Dataset: plantbase_images (GitHub, JoshEagle/plantbase). Classes: Ajuga, Allium, Campanula, Cirsium, Crataegus, Gentiana, Geranium, Iris, Malva, Narcissus, Ophrys, Rosa, Trifolium, Verbascum, Veronica, Viola.

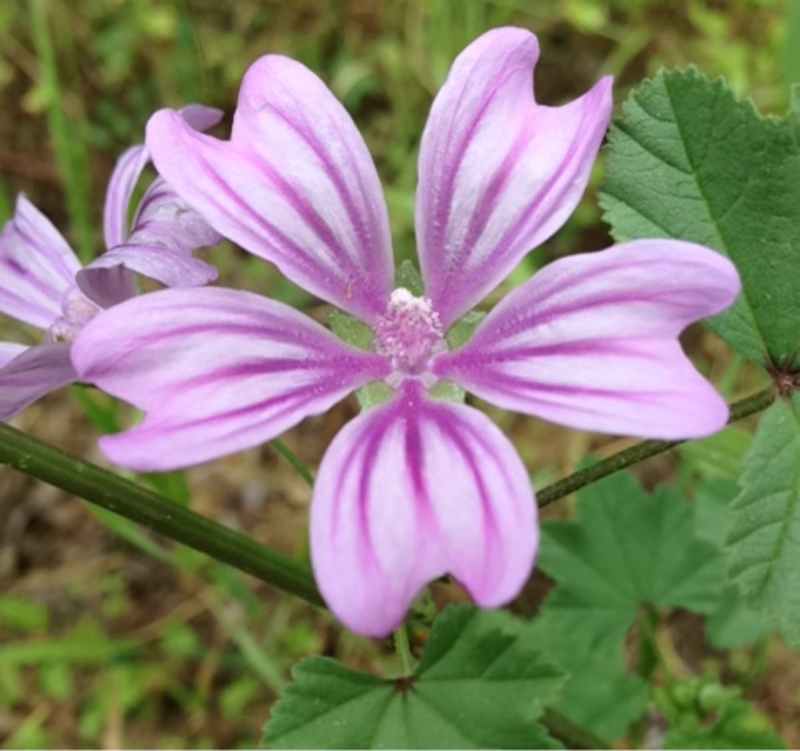
Label: Malva

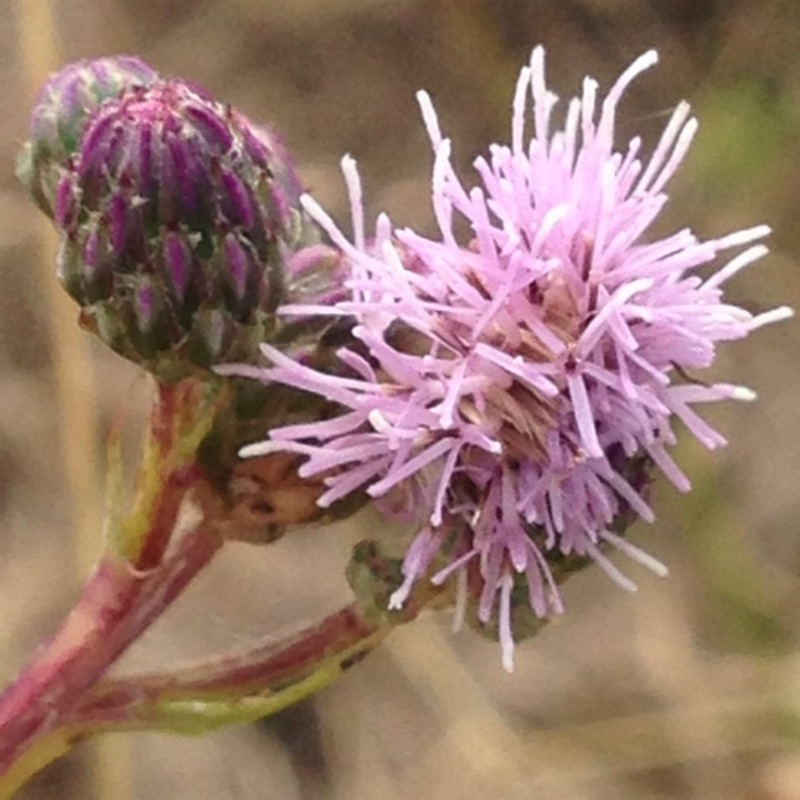
Label: Cirsium

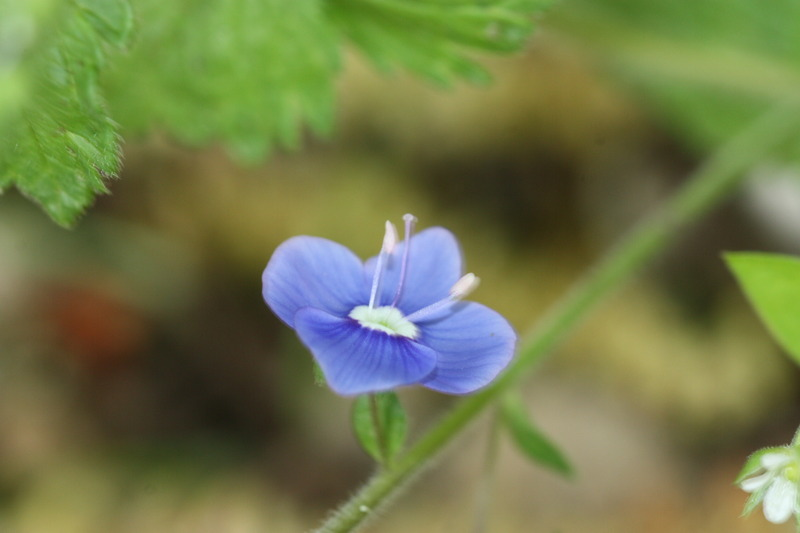
Label: Veronica

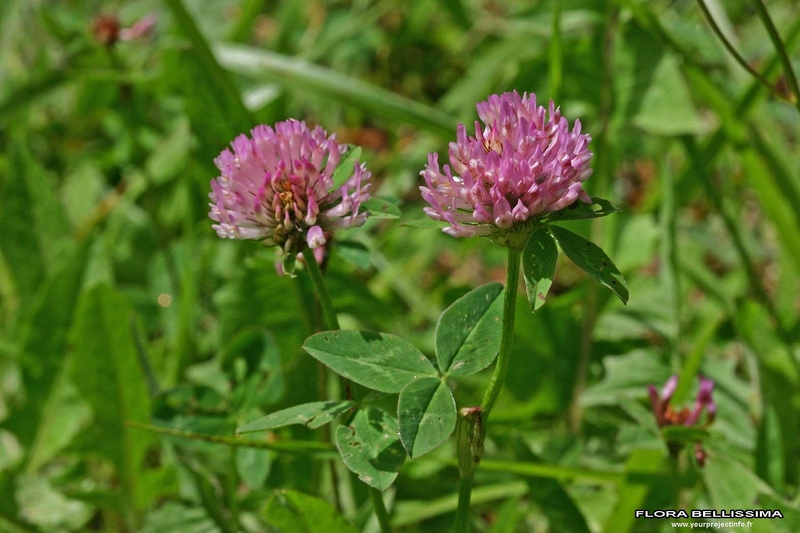
Label: Trifolium

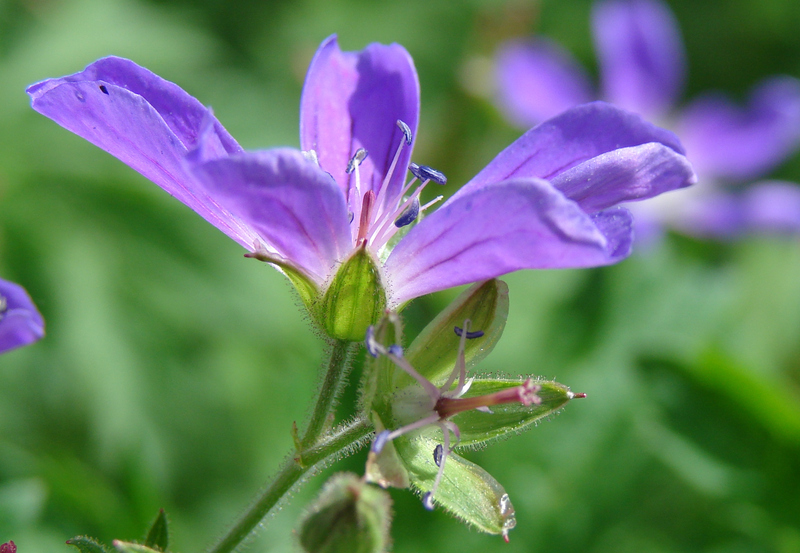
Label: Geranium

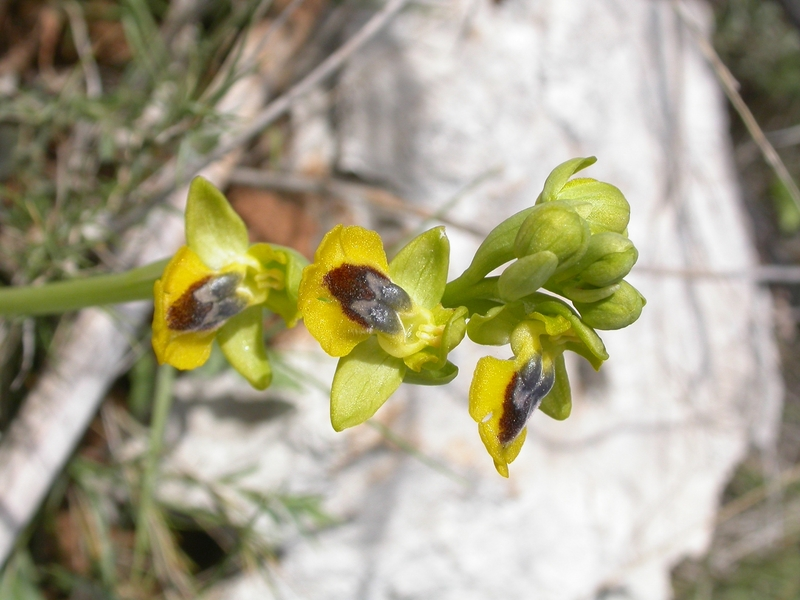
Label: Ophrys
